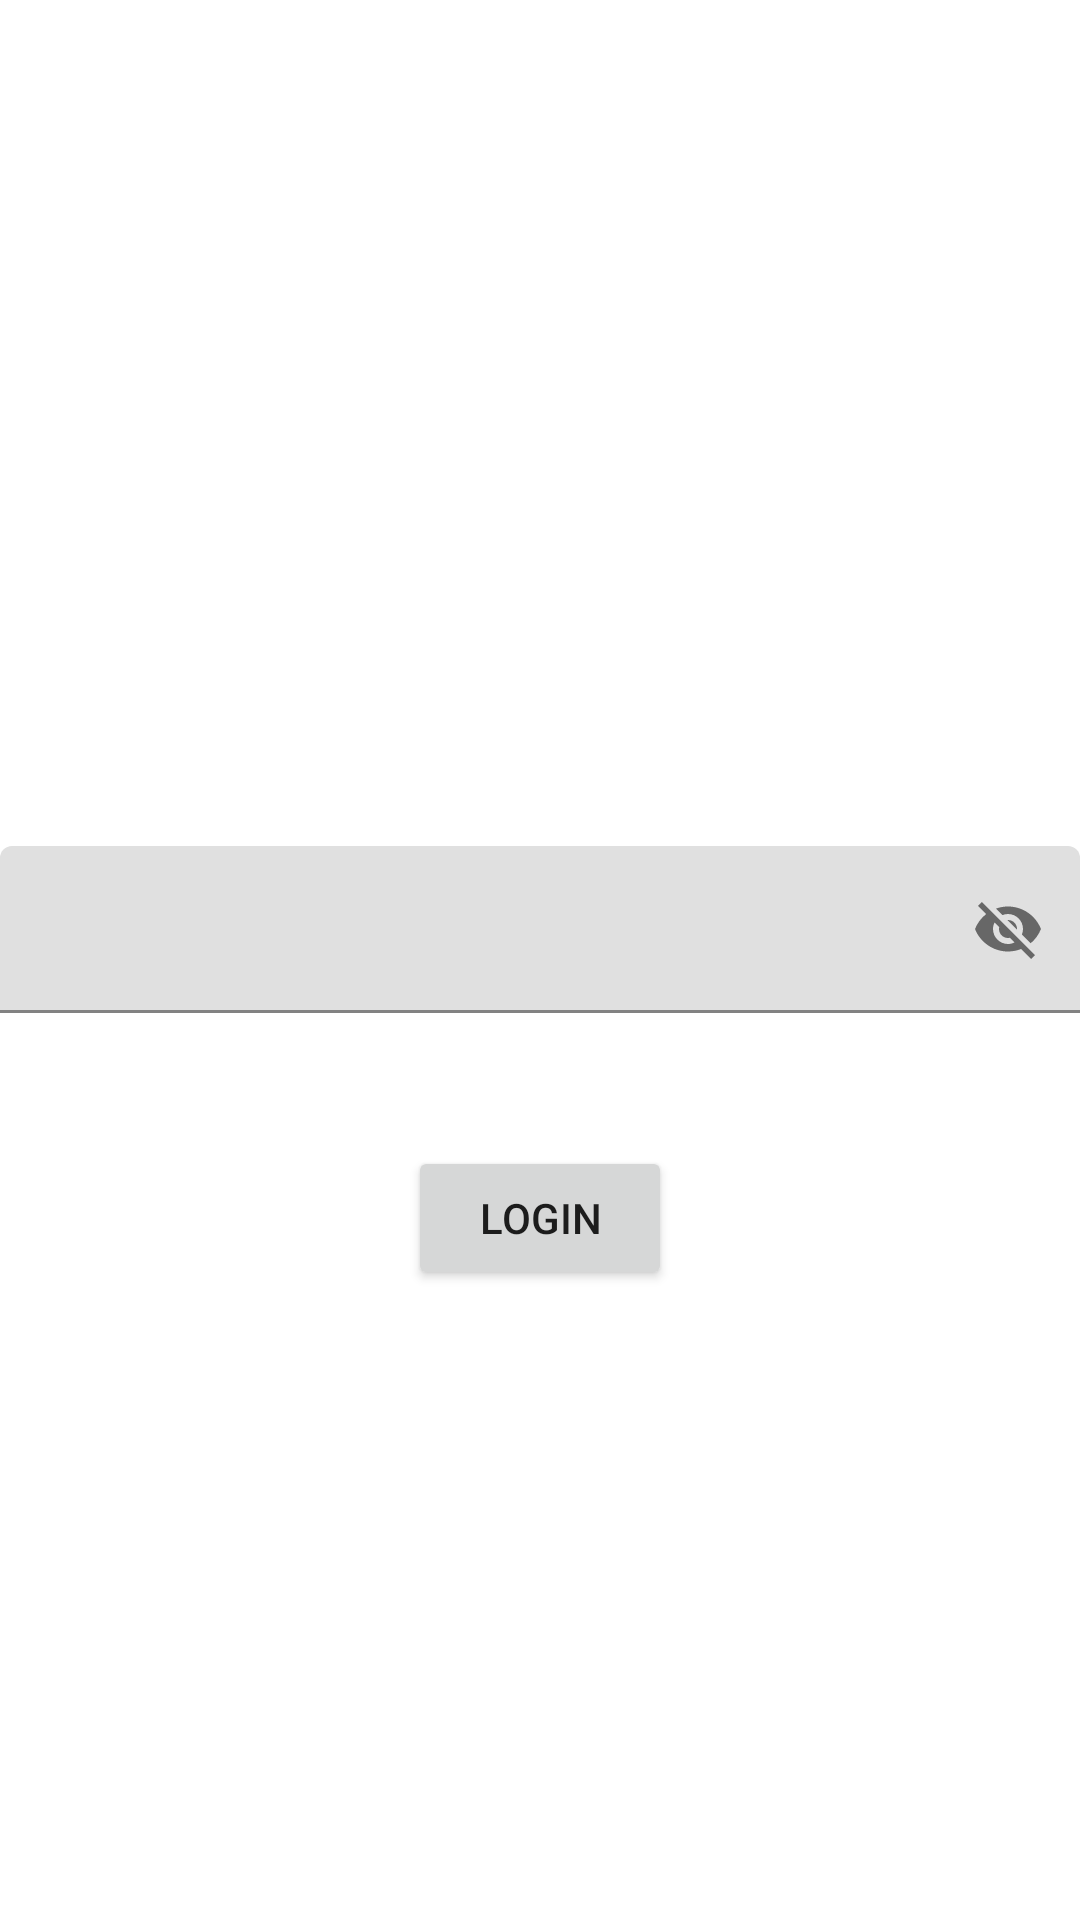

Write the Android layout XML for this screen, with the resource values it uses.
<!-- AndroidManifest.xml: application theme AppTheme -->
<!-- res/layout/fragment_login.xml -->
<?xml version="1.0" encoding="utf-8"?>
<layout xmlns:android="http://schemas.android.com/apk/res/android"
    xmlns:app="http://schemas.android.com/apk/res-auto"
    xmlns:tools="http://schemas.android.com/tools"
    tools:context="lv.maros.secured.password.keeper.pages.login.LoginFragment">

    <androidx.constraintlayout.widget.ConstraintLayout
        android:layout_width="match_parent"
        android:layout_height="match_parent">

        <com.google.android.material.textfield.TextInputLayout
            android:id="@+id/passkeyLayout"
            android:layout_width="match_parent"
            android:layout_height="wrap_content"
            app:endIconMode="password_toggle"
            app:errorEnabled="true"
            app:layout_constraintBottom_toBottomOf="parent"
            app:layout_constraintEnd_toEndOf="parent"
            app:layout_constraintStart_toStartOf="parent"
            app:layout_constraintTop_toTopOf="parent"
            tools:hint="@string/password_hint">

            <com.google.android.material.textfield.TextInputEditText
                android:id="@+id/passkey"
                android:layout_width="match_parent"
                android:layout_height="wrap_content" />

        </com.google.android.material.textfield.TextInputLayout>

        <Button
            android:id="@+id/login"
            android:layout_width="wrap_content"
            android:layout_height="wrap_content"
            android:layout_marginTop="@dimen/margin_big"
            android:text="@string/login_button"
            app:layout_constraintEnd_toEndOf="@+id/passkeyLayout"
            app:layout_constraintStart_toStartOf="@+id/passkeyLayout"
            app:layout_constraintTop_toBottomOf="@+id/passkeyLayout" />


    </androidx.constraintlayout.widget.ConstraintLayout>

</layout>
<!-- resources referenced by this layout -->
<resources>
  <dimen name="margin_big">16dp</dimen>
  <string name="login_button">Login</string>
  <string name="password_hint">Please enter password</string>
  <style name="AppTheme" parent="Theme.MaterialComponents.DayNight.NoActionBar">
          
          <item name="colorPrimary">@color/primaryColor</item>
          <item name="colorPrimaryVariant">@color/primaryDarkColor</item>
          <item name="colorOnPrimary">@color/primaryTextColor</item>
          
          <item name="colorSecondary">@color/secondaryColor</item>
          <item name="colorSecondaryVariant">@color/secondaryDarkColor</item>
          <item name="colorOnSecondary">@color/secondaryTextColor</item>
          
          <item name="android:statusBarColor" tools:targetApi="l">?attr/colorPrimaryVariant</item>
          
      </style>
  <color name="primaryColor">#4db6ac</color>
  <color name="primaryDarkColor">#00867d</color>
  <color name="primaryTextColor">#000000</color>
  <color name="secondaryColor">#558b2f</color>
  <color name="secondaryDarkColor">#255d00</color>
  <color name="secondaryTextColor">#000000</color>
</resources>
